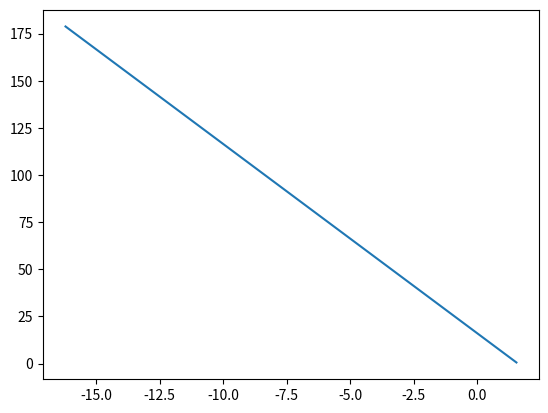

Write the Python code that produced this figure.
#!/usr/bin/env python3
# coding: utf-8

###################################################
# Script for de-blurring an image                 #
# uses TSVD and Tikhonov regularization           #
# using first and second derivative ops           #
# and Total Variance                              #
#                                                 #
# Author: Merlin Carson                           #
# Date: Oct-30-2019                               #
###################################################

import sys
import numpy as np
import matplotlib.pyplot as plt
from math import cos, sin

def plot(estimates):

    print(estimates.shape)
    #for i in range(estimates.shape[0]):
    #    print(estimates[i, 0], estimates[i,1])
    plt.plot(estimates[:, 0], estimates[:, 1])
    plt.show()

def pos(t, x0, v0):
    return v0 * sin(t) + x0 * cos(t)
    
def velocity(t, x0, v0):
    return v0 * cos(t) - x0 * sin(t)

def observation(X, H, obs_error):
    return H@X + obs_error

def model(X, M, model_error):
    return M@X + model_error

def forecast(X, M):
    return M@X 

def cov_forecast(M, P_a, Q):
    return M@P_a@M.T + Q

def gen_observation(H, x, obs_error):
    return H@x + obs_error

def kalman_gain(P_f, H, R):
    return P_f@H.T @ np.linalg.inv(H@P_f@H.T + R) 

def analysis(x_f, K, y, H):
    return x_f + K@(y - H@x_f)

def cov_analysis(K, H, P_f):
    return (np.eye(K.shape[0]) - K@H)@P_f


def main():
    time_steps = 1000

    # setup errors
    prior_error = np.random.normal(loc=0, scale=1, size=(2,1))
    obs_error = np.random.normal(loc=0, scale=0.1, size=(2,1))
    model_error = np.random.normal(loc=0, scale=1, size=(2,1))

    # setup initial vals
    t = 0
    x0 = v0 = 1
    X0 = np.array([[pos(t, x0, v0)],[velocity(t, x0, v0)]])

    H = np.array([[1,0], [0,1]])
    M = np.array([[1,1], [-1,1]])
    P_a = Q = np.eye(M.shape[0])
    R = np.zeros(H.shape)
    

    x = X0 + prior_error

    estimates = []
    for _ in range(time_steps):

        # forecast
        x_f = forecast(x, M)
        P_f = cov_forecast(M, P_a, Q)

        # generate observation
        y = gen_observation(H, x, obs_error)

        # calc Kalman gain
        K = kalman_gain(P_f, H, R)

        # analysis step
        x = analysis(x_f, K, y, H)
        estimates.append(x.flatten())

        P_a = cov_analysis(K, H, P_f)

    plot(np.array(estimates))

    return 0

if __name__ == '__main__':
    sys.exit(main())